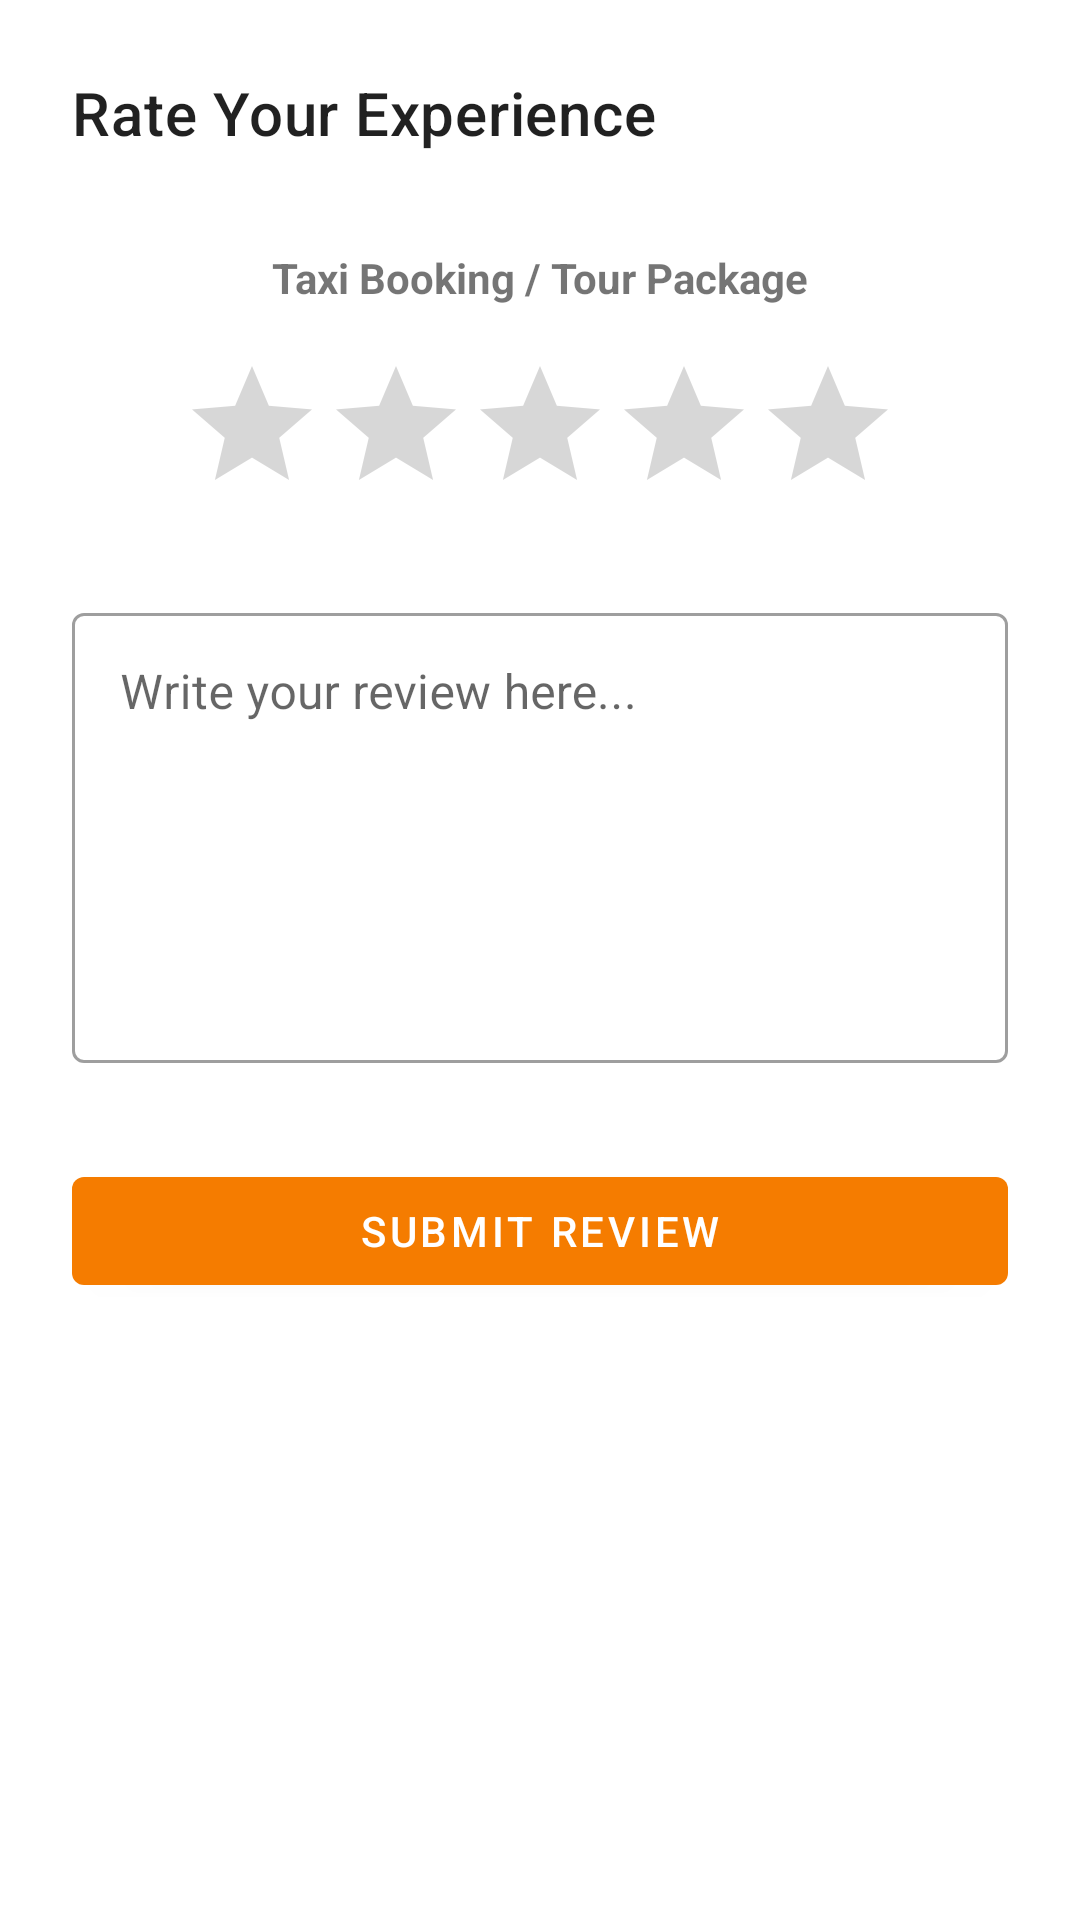

This screen was rendered from an Android layout file. Write that file and the resources it references.
<!-- AndroidManifest.xml: application theme Theme.TravelRaApp -->
<!-- res/layout/activity_feedback.xml -->
<?xml version="1.0" encoding="utf-8"?>
<ScrollView xmlns:android="http://schemas.android.com/apk/res/android"
    xmlns:app="http://schemas.android.com/apk/res-auto"
    android:layout_width="match_parent"
    android:layout_height="match_parent"
    android:fillViewport="true">

    <androidx.constraintlayout.widget.ConstraintLayout
        android:layout_width="match_parent"
        android:layout_height="wrap_content"
        android:padding="24dp">

        <TextView
            android:id="@+id/tvRateHeader"
            android:layout_width="wrap_content"
            android:layout_height="wrap_content"
            android:text="Rate Your Experience"
            android:textAppearance="@style/TextAppearance.MaterialComponents.Headline6"
            app:layout_constraintStart_toStartOf="parent"
            app:layout_constraintTop_toTopOf="parent" />

        <TextView
            android:id="@+id/tvServiceReviewed"
            android:layout_width="wrap_content"
            android:layout_height="wrap_content"
            android:layout_marginTop="32dp"
            android:text="Taxi Booking / Tour Package"
            android:textStyle="bold"
            app:layout_constraintEnd_toEndOf="parent"
            app:layout_constraintStart_toStartOf="parent"
            app:layout_constraintTop_toBottomOf="@id/tvRateHeader" />

        <RatingBar
            android:id="@+id/rbOverallExperience"
            android:layout_width="wrap_content"
            android:layout_height="wrap_content"
            android:layout_marginTop="16dp"
            app:layout_constraintEnd_toEndOf="parent"
            app:layout_constraintStart_toStartOf="parent"
            app:layout_constraintTop_toBottomOf="@id/tvServiceReviewed" />

        <com.google.android.material.textfield.TextInputLayout
            android:id="@+id/tilFeedbackComment"
            style="@style/Widget.MaterialComponents.TextInputLayout.OutlinedBox"
            android:layout_width="match_parent"
            android:layout_height="wrap_content"
            android:layout_marginTop="24dp"
            android:hint="Write your review here..."
            app:layout_constraintTop_toBottomOf="@id/rbOverallExperience">

            <com.google.android.material.textfield.TextInputEditText
                android:layout_width="match_parent"
                android:layout_height="150dp"
                android:gravity="top"
                android:inputType="textMultiLine" />
        </com.google.android.material.textfield.TextInputLayout>

        <com.google.android.material.button.MaterialButton
            android:id="@+id/btnSubmitFeedback"
            android:layout_width="match_parent"
            android:layout_height="wrap_content"
            android:layout_marginTop="32dp"
            android:text="Submit Review"
            app:layout_constraintTop_toBottomOf="@id/tilFeedbackComment" />

    </androidx.constraintlayout.widget.ConstraintLayout>
</ScrollView>
<!-- resources referenced by this layout -->
<resources>
  <style name="Theme.TravelRaApp" parent="Theme.MaterialComponents.DayNight.NoActionBar">
          <item name="colorPrimary">#F57C00</item>
          <item name="colorPrimaryVariant">#E65100</item>
          <item name="colorOnPrimary">@color/white</item>
  
          <item name="windowActionBar">false</item>
          <item name="windowNoTitle">true</item>
      </style>
  <!-- not gathered from this repository: default colours our renderer supplied (Android Studio template values) -->
  <color name="white">#FFFFFFFF</color>
</resources>
